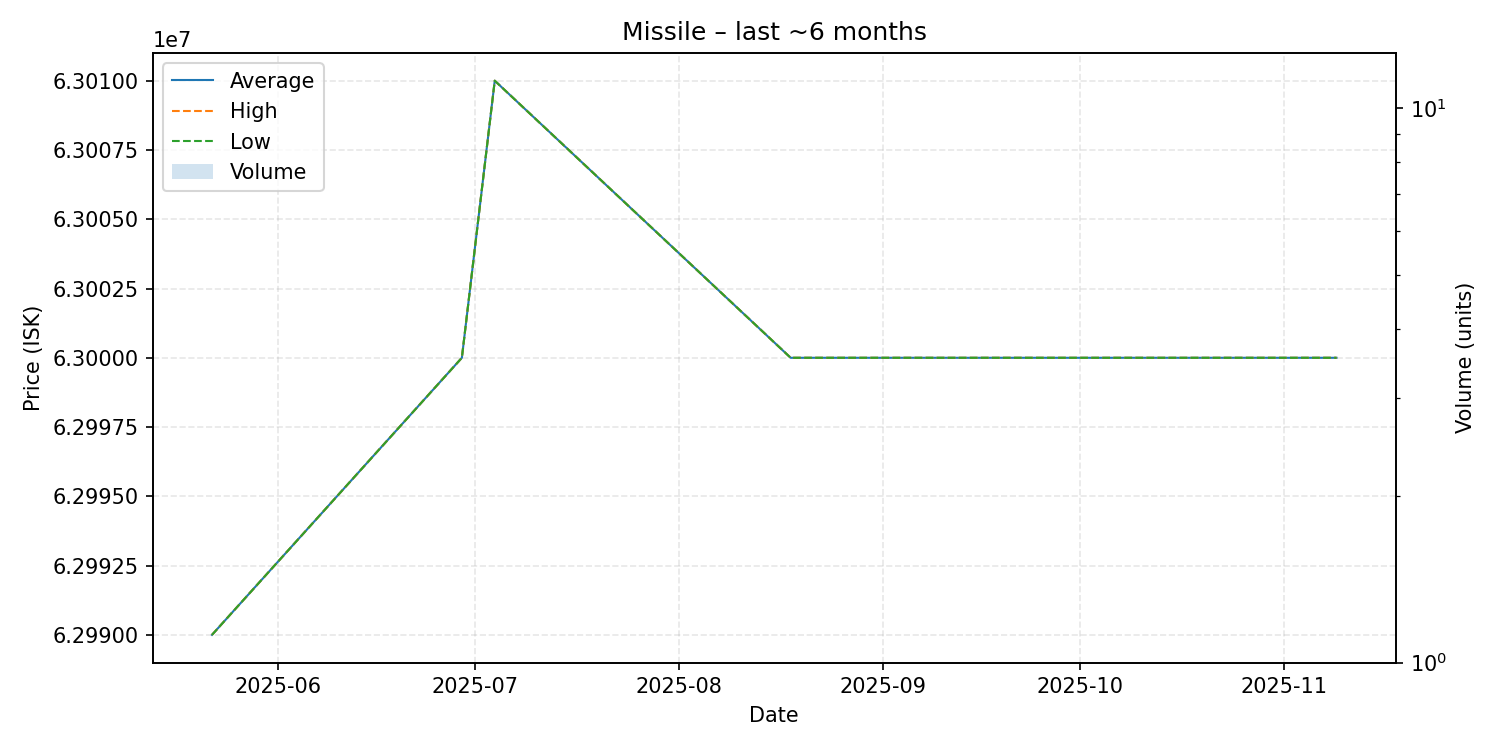

The file beside this chart, header and first rows:
date, average, highest, lowest, order_count, volume
2025-05-22, 62990000, 62990000, 62990000, 1, 1
2025-06-29, 63000000, 63000000, 63000000, 1, 1
2025-07-04, 63010000, 63010000, 63010000, 1, 1
2025-08-18, 63000000, 63000000, 63000000, 1, 1
2025-08-30, 63000000, 63000000, 63000000, 1, 1
2025-09-10, 63000000, 63000000, 63000000, 1, 1
2025-11-09, 63000000, 63000000, 63000000, 1, 1
